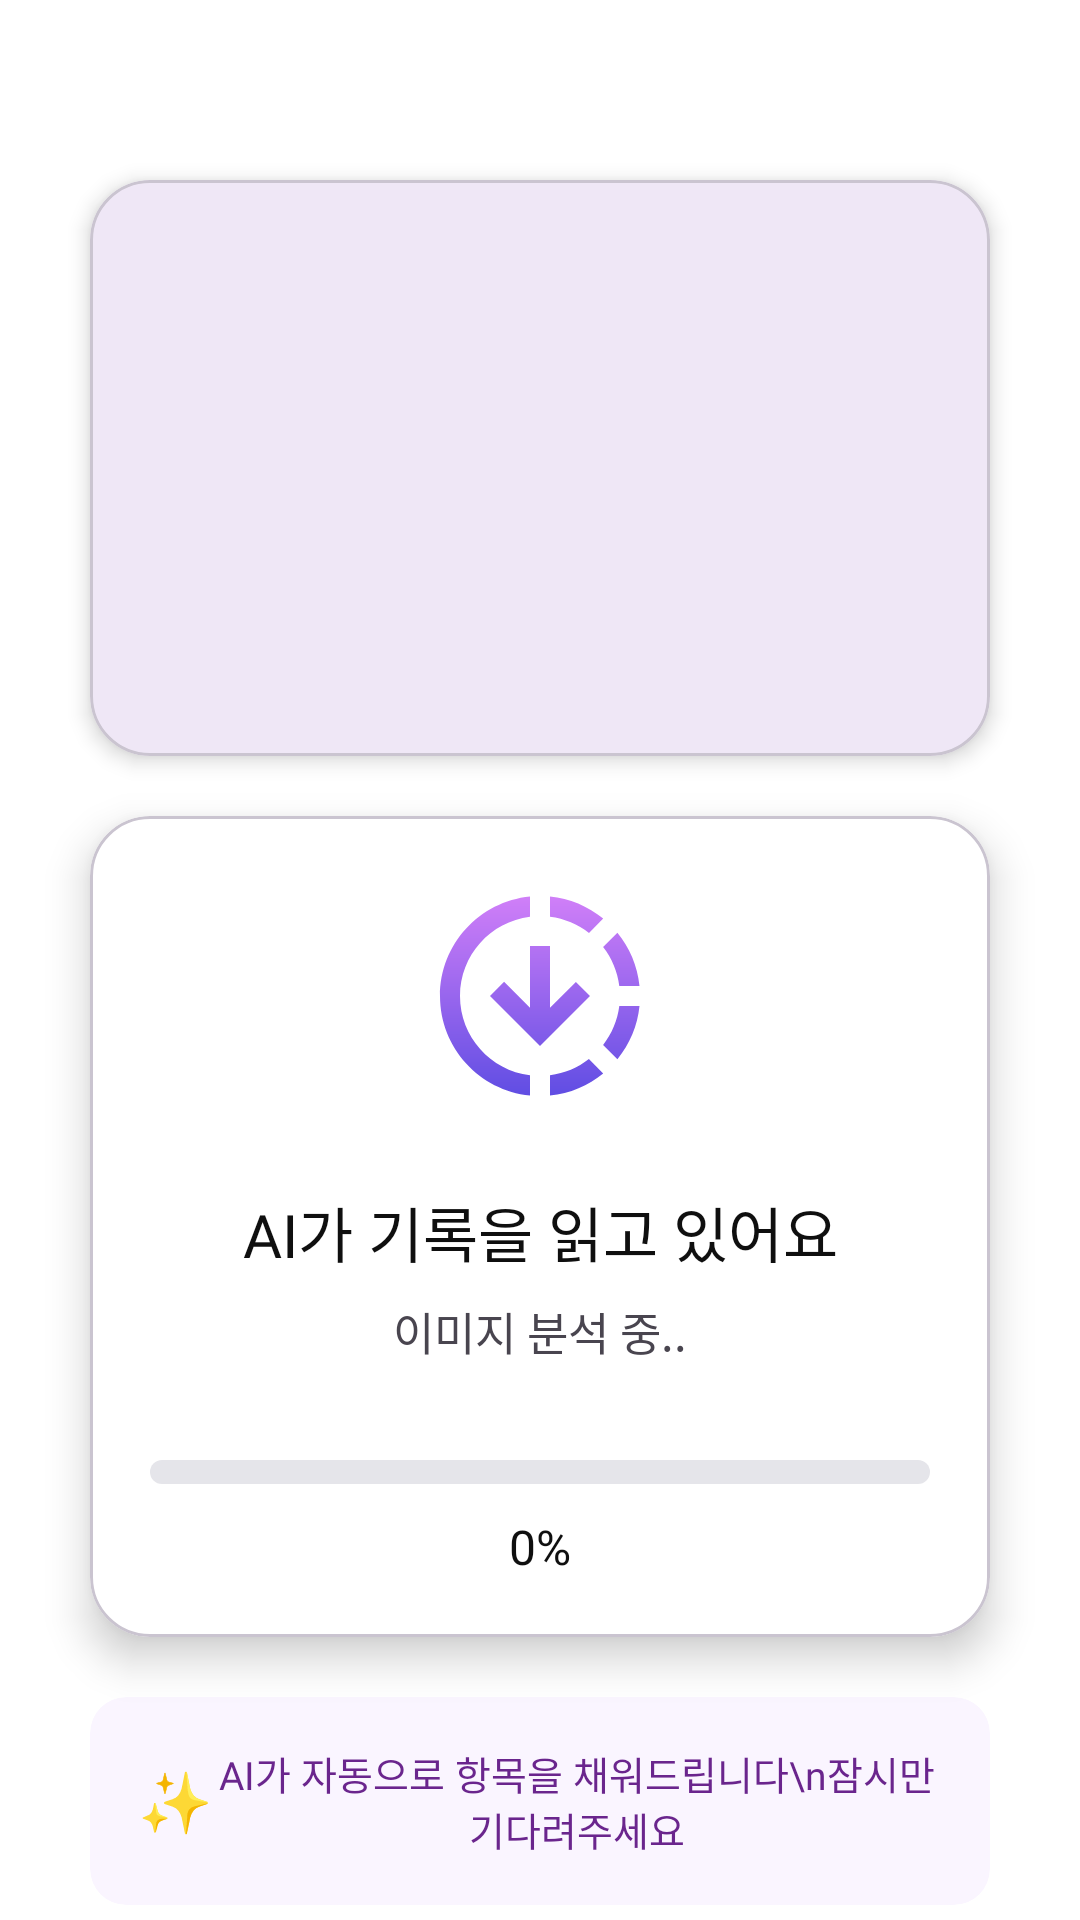

Layout XML and referenced resources for this Android screen:
<!-- AndroidManifest.xml: application theme Theme.MOMOLABFE -->
<!-- res/layout/fragment_record_ocr_loading.xml -->
<?xml version="1.0" encoding="utf-8"?>

<androidx.constraintlayout.widget.ConstraintLayout xmlns:android="http://schemas.android.com/apk/res/android"
    xmlns:app="http://schemas.android.com/apk/res-auto"
    xmlns:tools="http://schemas.android.com/tools"
    android:layout_width="match_parent"
    android:layout_height="match_parent"
    android:background="@color/main_bg"
    tools:context=".ui.record.RecordOcrLoadingFragment">

    <com.google.android.material.card.MaterialCardView
        android:id="@+id/preview_card"
        android:layout_width="0dp"
        android:layout_height="0dp"
        android:layout_marginHorizontal="30dp"
        android:layout_marginTop="60dp"
        app:cardCornerRadius="20dp"
        app:cardElevation="4dp"
        app:layout_constraintStart_toStartOf="parent"
        app:layout_constraintEnd_toEndOf="parent"
        app:layout_constraintTop_toTopOf="parent"
        app:layout_constraintHeight_percent="0.3">

        <ImageView
            android:id="@+id/preview_image_iv"
            android:layout_width="match_parent"
            android:layout_height="match_parent"
            android:scaleType="centerCrop" />

    </com.google.android.material.card.MaterialCardView>

    <com.google.android.material.card.MaterialCardView
        android:id="@+id/loading_card"
        android:layout_width="0dp"
        android:layout_height="wrap_content"
        android:layout_marginTop="20dp"
        android:layout_marginHorizontal="30dp"
        android:backgroundTint="@color/white"
        app:cardCornerRadius="20dp"
        app:cardElevation="8dp"
        app:layout_constraintStart_toStartOf="parent"
        app:layout_constraintEnd_toEndOf="parent"
        app:layout_constraintTop_toBottomOf="@id/preview_card">

        <androidx.constraintlayout.widget.ConstraintLayout
            android:layout_width="match_parent"
            android:layout_height="wrap_content"
            android:padding="20dp">

            <ImageView
                android:id="@+id/loading_icon_iv"
                android:layout_width="80dp"
                android:layout_height="80dp"
                android:src="@drawable/ic_upload_sv"
                app:layout_constraintStart_toStartOf="parent"
                app:layout_constraintEnd_toEndOf="parent"
                app:layout_constraintTop_toTopOf="parent" />

            <TextView
                android:id="@+id/loading_title_tv"
                android:layout_width="wrap_content"
                android:layout_height="wrap_content"
                android:layout_marginTop="24dp"
                android:text="AI가 기록을 읽고 있어요"
                android:textColor="@color/text_primary"
                android:textSize="20sp"
                android:fontFamily="@font/noto_sans_kr_medium"
                android:includeFontPadding="false"
                app:layout_constraintStart_toStartOf="parent"
                app:layout_constraintEnd_toEndOf="parent"
                app:layout_constraintTop_toBottomOf="@id/loading_icon_iv" />

            <TextView
                android:id="@+id/loading_subtitle_tv"
                android:layout_width="wrap_content"
                android:layout_height="wrap_content"
                android:layout_marginTop="8dp"
                android:text="이미지 분석 중.."
                android:textColor="@color/secondary_text"
                android:textSize="15sp"
                android:fontFamily="@font/noto_sans_kr_regular"
                android:includeFontPadding="false"
                app:layout_constraintStart_toStartOf="parent"
                app:layout_constraintEnd_toEndOf="parent"
                app:layout_constraintTop_toBottomOf="@id/loading_title_tv" />

            <ProgressBar
                android:id="@+id/progress_bar"
                style="?android:attr/progressBarStyleHorizontal"
                android:layout_width="0dp"
                android:layout_height="8dp"
                android:layout_marginTop="32dp"
                android:max="100"
                android:progress="0"
                android:progressDrawable="@drawable/progress_bar_gradient"
                app:layout_constraintStart_toStartOf="parent"
                app:layout_constraintEnd_toEndOf="parent"
                app:layout_constraintTop_toBottomOf="@id/loading_subtitle_tv" />

            <TextView
                android:id="@+id/progress_percent_tv"
                android:layout_width="wrap_content"
                android:layout_height="wrap_content"
                android:layout_marginTop="12dp"
                android:text="0%"
                android:textColor="@color/text_primary"
                android:textSize="16sp"
                android:fontFamily="@font/noto_sans_kr_medium"
                android:includeFontPadding="false"
                app:layout_constraintStart_toStartOf="parent"
                app:layout_constraintEnd_toEndOf="parent"
                app:layout_constraintTop_toBottomOf="@id/progress_bar" />

        </androidx.constraintlayout.widget.ConstraintLayout>

    </com.google.android.material.card.MaterialCardView>

    <com.google.android.material.card.MaterialCardView
        android:id="@+id/info_card"
        android:layout_width="0dp"
        android:layout_height="wrap_content"
        android:layout_marginTop="20dp"
        android:layout_marginHorizontal="30dp"
        android:layout_marginBottom="40dp"
        android:backgroundTint="#FAF5FF"
        app:cardCornerRadius="12dp"
        app:cardElevation="0dp"
        app:strokeWidth="0dp"
        app:layout_constraintStart_toStartOf="parent"
        app:layout_constraintEnd_toEndOf="parent"
        app:layout_constraintTop_toBottomOf="@id/loading_card">

        <LinearLayout
            android:layout_width="match_parent"
            android:layout_height="wrap_content"
            android:orientation="horizontal"
            android:padding="16dp"
            android:gravity="center_vertical">

            <TextView
                android:layout_width="wrap_content"
                android:layout_height="wrap_content"
                android:text="✨"
                android:textSize="20sp"/>

            <TextView
                android:layout_width="0dp"
                android:layout_height="wrap_content"
                android:layout_weight="1"
                android:text="AI가 자동으로 항목을 채워드립니다\n잠시만 기다려주세요"
                android:textAlignment="center"
                android:textColor="#6A258D"
                android:textSize="13sp"
                android:fontFamily="@font/noto_sans_kr_regular"
                android:includeFontPadding="false" />

        </LinearLayout>

    </com.google.android.material.card.MaterialCardView>
</androidx.constraintlayout.widget.ConstraintLayout>
<!-- resources referenced by this layout -->
<resources>
  <color name="text_primary">#0F0F0F</color>
  <color name="white">#FFFFFFFF</color>
  <!-- drawable ic_upload_sv (drawable) -->
  <vector xmlns:android="http://schemas.android.com/apk/res/android"
      xmlns:aapt="http://schemas.android.com/aapt"
      android:width="25dp"
      android:height="25dp"
      android:viewportWidth="25"
      android:viewportHeight="25">
    <path
        android:pathData="M19.083,4.438C17.503,3.141 15.575,2.34 13.542,2.135V4.24C15.063,4.427 16.448,5.031 17.604,5.927L19.083,4.438ZM20.76,11.458H22.865C22.656,9.365 21.823,7.458 20.563,5.917L19.073,7.396C19.992,8.573 20.575,9.977 20.76,11.458ZM19.073,17.604L20.563,19.094C21.857,17.512 22.657,15.585 22.865,13.552H20.76C20.573,15.03 19.99,16.43 19.073,17.604ZM13.542,20.76V22.865C15.635,22.656 17.542,21.823 19.083,20.563L17.594,19.073C16.448,19.969 15.063,20.573 13.542,20.76ZM16.24,11.031L13.542,13.719V7.292H11.458V13.719L8.76,11.021L7.292,12.5L12.5,17.708L17.708,12.5L16.24,11.031ZM11.458,20.76V22.865C6.198,22.344 2.083,17.906 2.083,12.5C2.083,7.094 6.198,2.656 11.458,2.135V4.24C7.344,4.75 4.167,8.25 4.167,12.5C4.167,16.75 7.344,20.25 11.458,20.76Z">
      <aapt:attr name="android:fillColor">
        <gradient 
            android:startX="12.474"
            android:startY="2.135"
            android:endX="12.474"
            android:endY="22.865"
            android:type="linear">
          <item android:offset="0" android:color="#FFD07FF8"/>
          <item android:offset="1" android:color="#FF604DE3"/>
        </gradient>
      </aapt:attr>
    </path>
  </vector>
  <!-- drawable progress_bar_gradient (drawable) -->
  <?xml version="1.0" encoding="utf-8"?>
  
  <layer-list xmlns:android="http://schemas.android.com/apk/res/android">
      
      <item android:id="@android:id/background">
          <shape>
              <corners android:radius="100dp" />
              <solid android:color="#E5E5EA" />
          </shape>
      </item>
  
      
      <item android:id="@android:id/progress">
          <clip>
              <shape>
                  <corners android:radius="100dp" />
                  <gradient
                      android:startColor="#A78BFA"
                      android:centerColor="#8B5CF6"
                      android:endColor="#7C3AED"
                      android:angle="0" />
              </shape>
          </clip>
      </item>
  </layer-list>
  <style name="Theme.MOMOLABFE" parent="Base.Theme.MOMOLABFE" />
  <style name="Base.Theme.MOMOLABFE" parent="Theme.Material3.DayNight.NoActionBar">
          <item name="android:windowBackground">@color/white</item>
          <item name="android:windowContentOverlay">@null</item>
          <item name="android:windowIsTranslucent">true</item>
  
      </style>
</resources>
